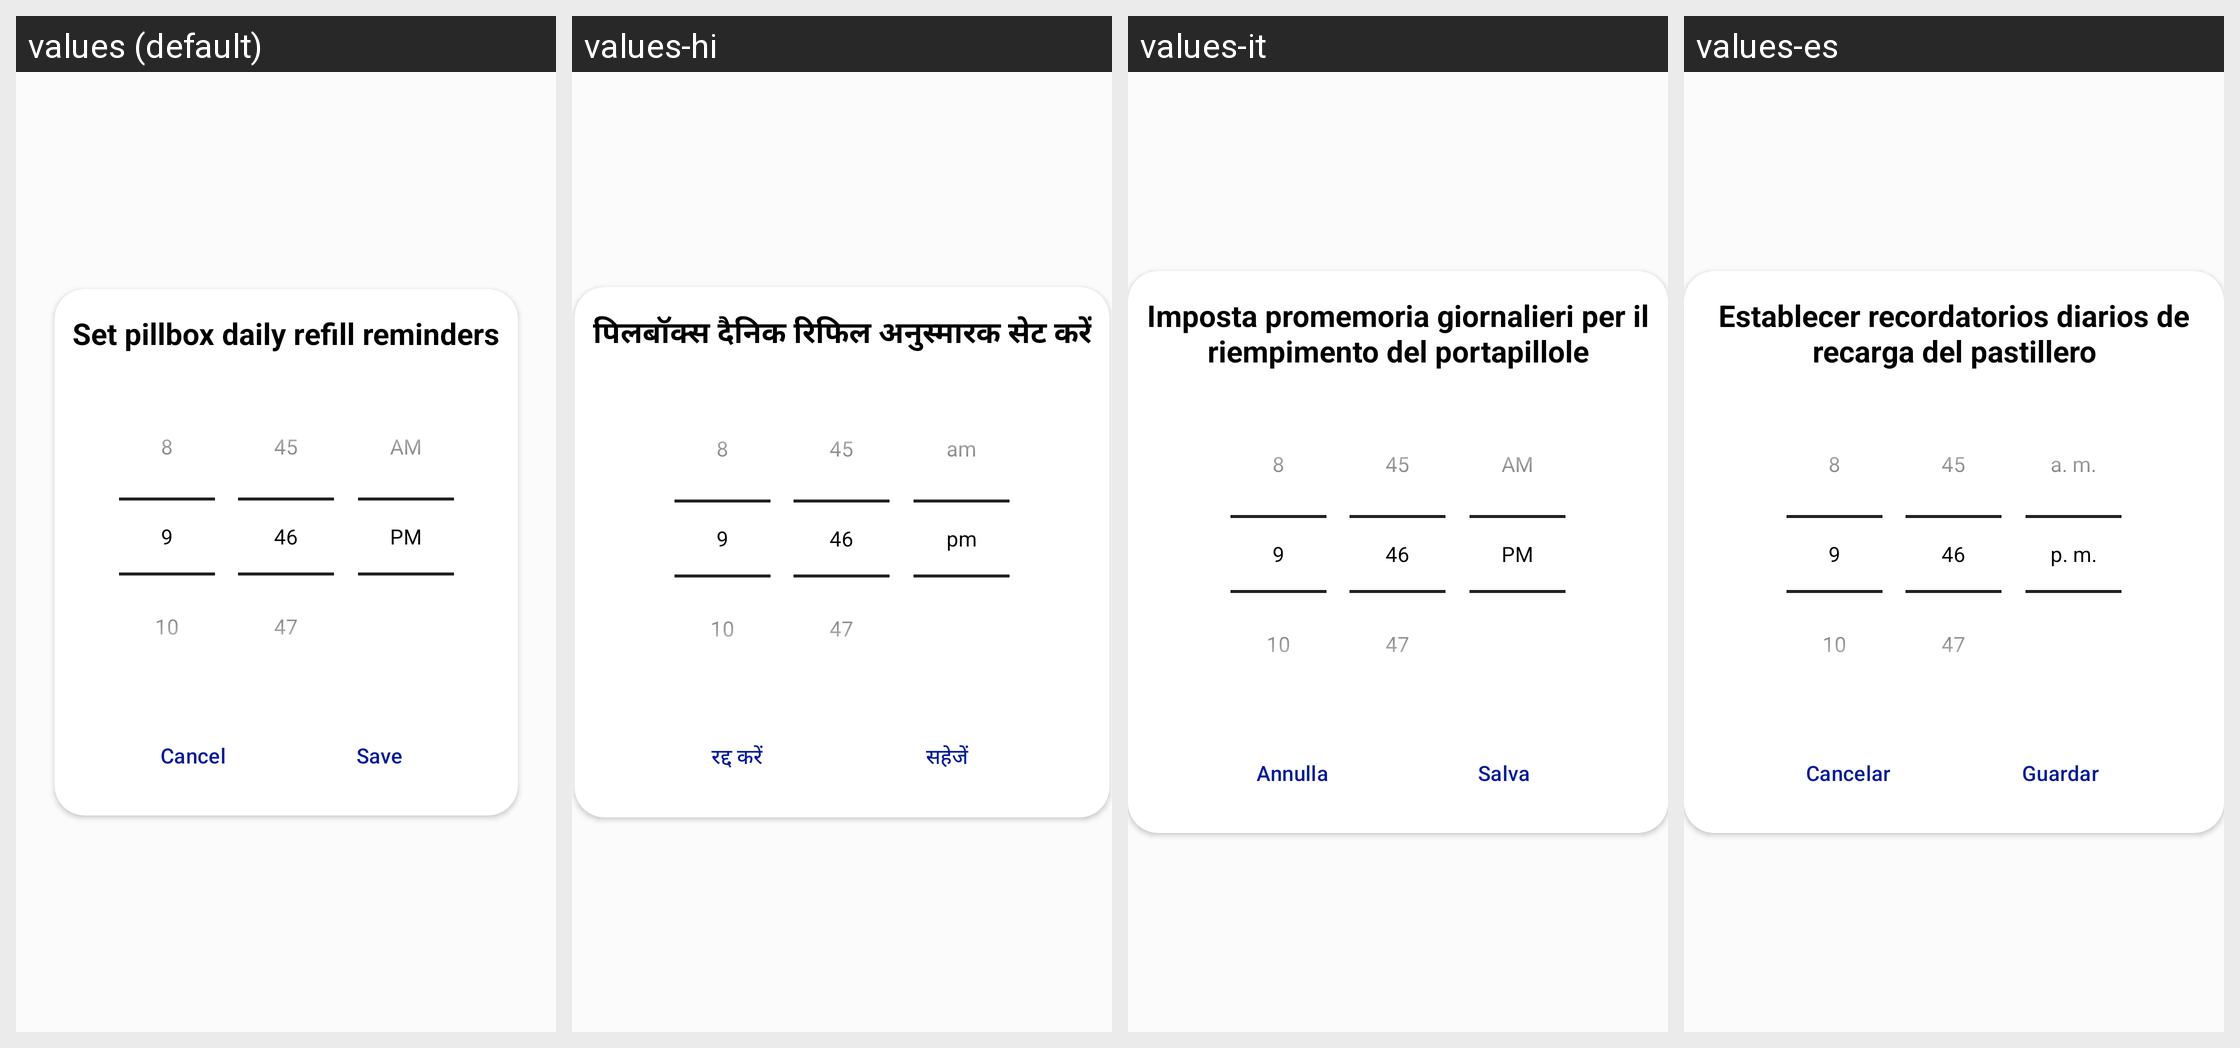

For this localized Android screen grid, give each drawn string resource with its value in every locale shown.
Android screen res/layout/layout_set_pillbox_reminder_dialog.xml rendered under 4 locales, left to right: values (default), values-hi, values-it, values-es. Device: Nexus 5 (rendered at 1080×1920; each locale shown at half size, 540×960, under a caption strip naming it); theme Theme.PillReminder.
Strings drawn on this screen, with the default value and each locale's value (text and hints the layout hard-codes, and strings that could not be matched under every locale, appear in the picture but are not listed):

set_pillbox_daily_refill_reminders
  values: Set pillbox daily refill reminders
  values-hi: पिलबॉक्स दैनिक रिफिल अनुस्मारक सेट करें
  values-it: Imposta promemoria giornalieri per il riempimento del portapillole
  values-es: Establecer recordatorios diarios de recarga del pastillero

save
  values: Save
  values-hi: सहेजें
  values-it: Salva
  values-es: Guardar

cancel
  values: Cancel
  values-hi: रद्द करें
  values-it: Annulla
  values-es: Cancelar
